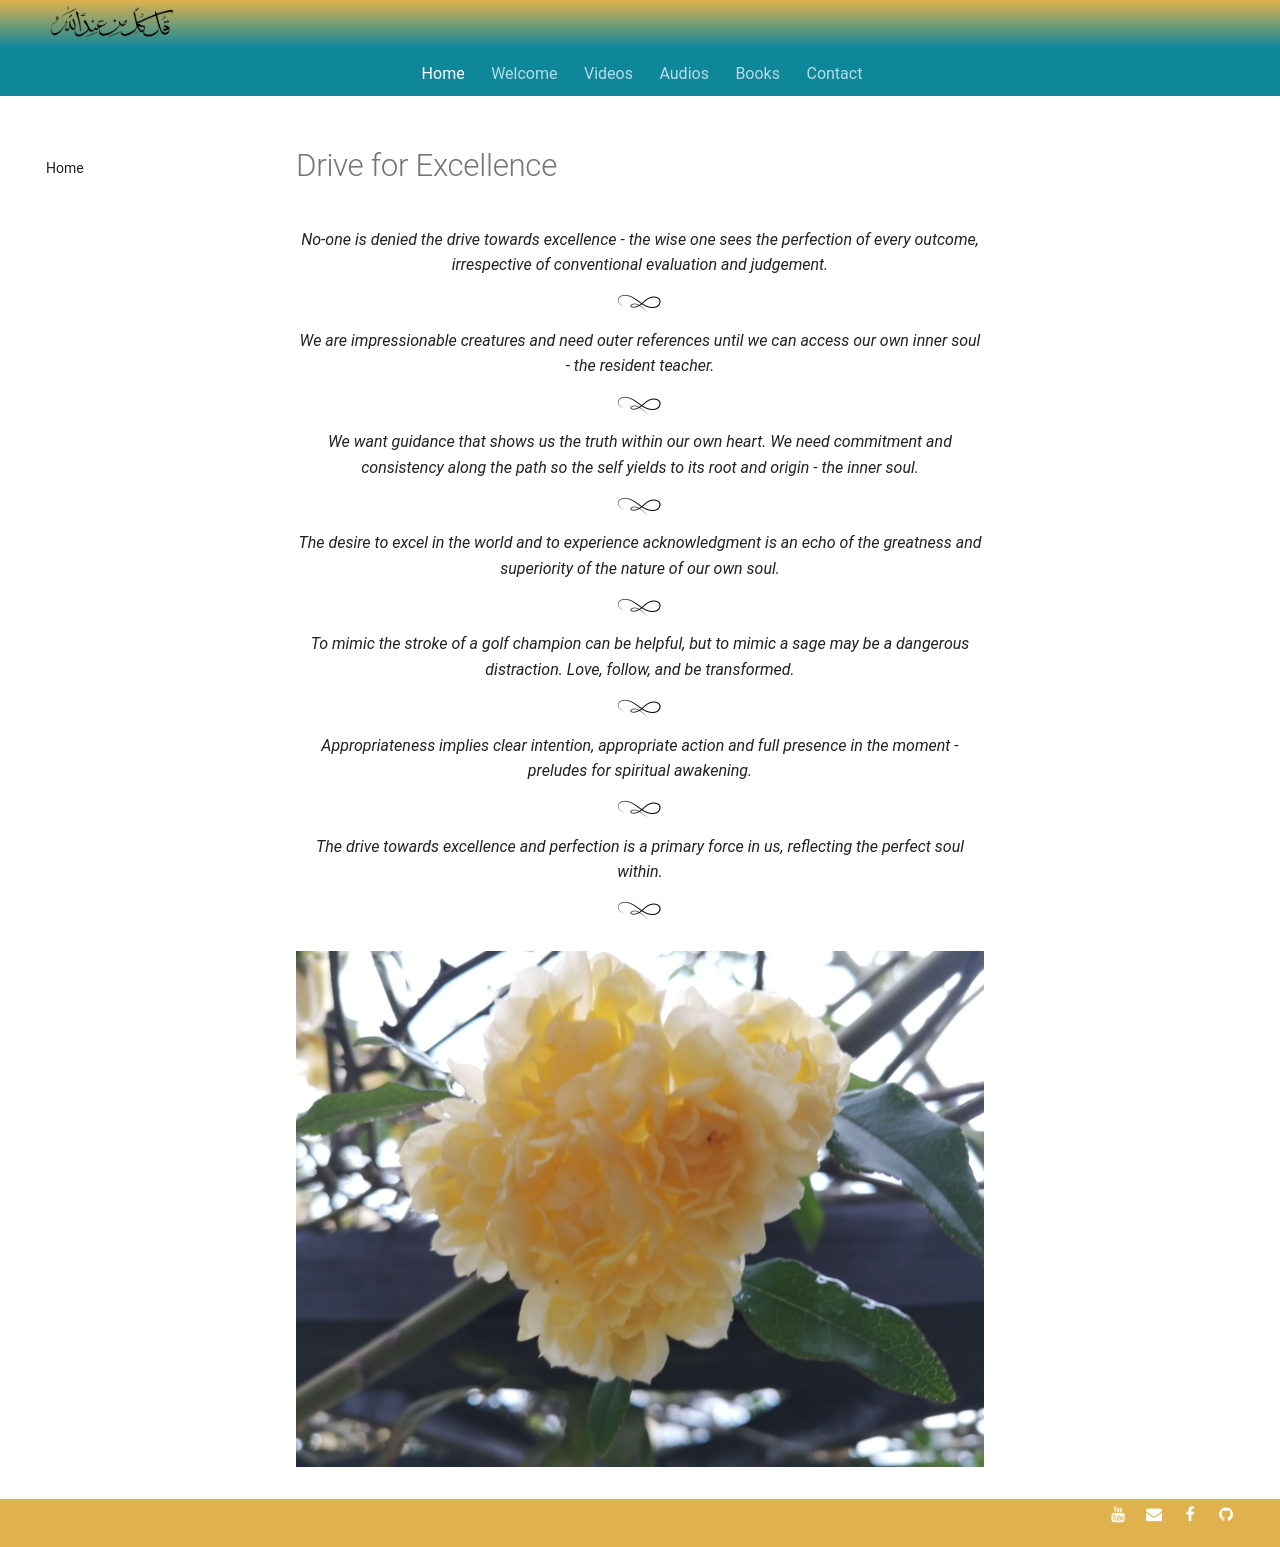

repository: SFH-Foundation/sfhfoundation · page: pointers/spectrum/drive-for-excellence/index.html · generator: mkdocs

---
title: Drive for Excellence
description: Short sufi indications for moving with guidance towards your most excellent state
image: assets/images/04.jpg
---

# Drive for Excellence

<div class="aphorism-text">

No-one is denied the drive towards excellence - the wise one sees the perfection of every outcome, irrespective of conventional evaluation and judgement.

<div class="div"></div>

We are impressionable creatures and need outer references until we can access our own inner soul - the resident teacher.  

<div class="div"></div>

We want guidance that shows us the truth within our own heart. We need commitment and consistency along the path so the self yields to its root and origin - the inner soul.

<div class="div"></div>

The desire to excel in the world and to experience acknowledgment is an echo of the greatness and superiority of the nature of our own soul.  

<div class="div"></div>

To mimic the stroke of a golf champion can be helpful, but to mimic a sage may be a dangerous distraction. Love, follow, and be transformed.  

<div class="div"></div>

Appropriateness implies clear intention, appropriate action and full presence in the moment - preludes for spiritual awakening.  

<div class="div"></div>

The drive towards excellence and perfection is a primary force in us, reflecting the perfect soul within.

<div class="div"></div>

</div>

![](../../assets/images/04.jpg)
